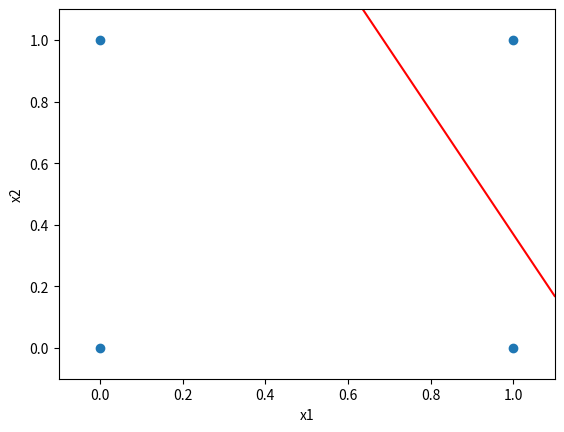

Here is the Python script that generated this plot:
# -*- coding: utf-8 -*-
"""
Created on Sat Aug 17 22:37:50 2019

[redacted]

[redacted]
"""

#librería de métodos númericos
import numpy as np
#libreria para graficar
import matplotlib.pyplot as plt


class perceptron:
  """la clase perceptron cuenta con 3 metodos:
   init: constructor de la clase -> inicializar algunos parámetros de manera aleatoria
   salidaZ: para calcular la salida del perceptrón
   entrenamiento: en caso de que la diferencia entre la salidaZ y la salida esperada sea mayor a 1%, actualizar los parámetros """

# requerimos conocer el número <<n>> de entradas
  def __init__(self, n):
    """constructor de la clase"""

#   como vamos a tener n entradas, vamos a tener n pesos, que inicializamos de manera aleatoria
    self.pesos = np.random.rand(n)
    
#   bias o umbral 
    self.theta = np.random.rand(1)

#   velocidad de aprendizaje
    self.lambda_ = 0.2    

#   guardamos internamente el valor de n 
    self.n = n


# requerimos los valores de las e   ntradas para calcular la formula de z   
  def salidaZ(self, entradas):
#   la forumula para calcular z = sum(xi * wi) - theta... y también verificamos si se dispara o no (si z >= 0, entonces z = 1, else z = 0)
    self.z = np.where(np.dot(entradas, self.pesos) - self.theta >= 0, 1, 0)     
    self.entradas = entradas
    
    
  def entrenamiento(self, salidaY):
        
    self.error = salidaY - self.z

    print("entradas: " + str(self.entradas) + ", pesos: " + str(self.pesos) + ", theta: " + str(self.theta) + ", z: " + str(self.z) + ", y: " + str(salidaY))


#   Si el error es mayor al 0.1% actualizamos los parametros --> Pesos y theta
    if (np.abs(self.error) > 0.1):

#     delta de theta = -(lambda * e)
      deltaTheta = - (self.lambda_ * self.error) 
#     actualizamos el valor de theta = lambda * e * xi
      self.theta = self.theta + deltaTheta

      for i in range (self.n):              
        deltaPesos =  self.lambda_ * self.error * self.entradas[i] 
        self.pesos[i] = self.pesos[i] + deltaPesos
        

# =============================================================================
# visualizacion de resultados
# =============================================================================
def visualizacion(xi, wi, theta):
  """holo"""
  #para poder hacer un scatter plot separo los vectores en x y y
  x, y = xi.T


# Para graficar la línea de frontera entre los dos grupos
#nuestra recta está dada por la ecuación general de la recta Ax + By + C = 0 ==> Ax_1 + B_x2 - Theta = 0

#para obtener la pendiente m = -A/B
  m = -(wi[0]/wi[1])

#para obtener el cruce en el eje Y, b = -C/B 
#ojo aquí, b es positivo dado que para formar la ecuación general, pasamos a theta como (-theta)
  b = (theta/wi[1])

#valores de x para plottear la linea
  xGraph = np.linspace(-0.1, 1.1, 100)

#funcion de la recta
  yGraph = m * xGraph + b

#graficación
  plt.figure()

#limites para visualizar mejor
  axes = plt.gca()
  axes.set_xlim([-0.1, 1.1])
  axes.set_ylim([-0.1, 1.1])

#  plt.title('Perceptrón como compuerta lógica AND')
#valores de entrada
  plt.scatter(x, y)
#línea frontera
  plt.plot(xGraph, yGraph, 'r')
  plt.xlabel('x1')
  plt.ylabel('x2')
#  plt.show()


# =============================================================================
# Correr el programa
# =============================================================================
    
#Tabla de verdad AND [x1|x2|y]
tablaAND = np.array([[0, 0, 0],
                     [0, 1, 0],
                     [1, 0, 0],
                     [1, 1, 1]])

# numero de entradas x_i, las dos columnas de la tabla de verdad
numeroEntradas = tablaAND.shape[1] - 1

perceptronPrueba = perceptron(numeroEntradas)

#Aquí voy a iterar hasta que se cumpla una iteracion sin error (sin modificacion de parámetros)

errores = True

while errores:
  errores = False

#iteramos sobre todos los valores de la tabla de verdad
  for i in range(tablaAND.shape[0]):
    perceptronPrueba.salidaZ(tablaAND[i, 0:numeroEntradas])  
    #en la ultima columna están los valores de salida esperados
    perceptronPrueba.entrenamiento(tablaAND[i, numeroEntradas])
    if (np.abs(perceptronPrueba.error) > 0.1):
      errores = True

#valores para graficar (si quieres ver como cambia la línea a medida que modificamos los valores, entonces mete estos valores dentro del for anterior)
xi = tablaAND[:, 0:numeroEntradas]
wi = perceptronPrueba.pesos
theta = perceptronPrueba.theta

visualizacion(xi, wi, theta)
























